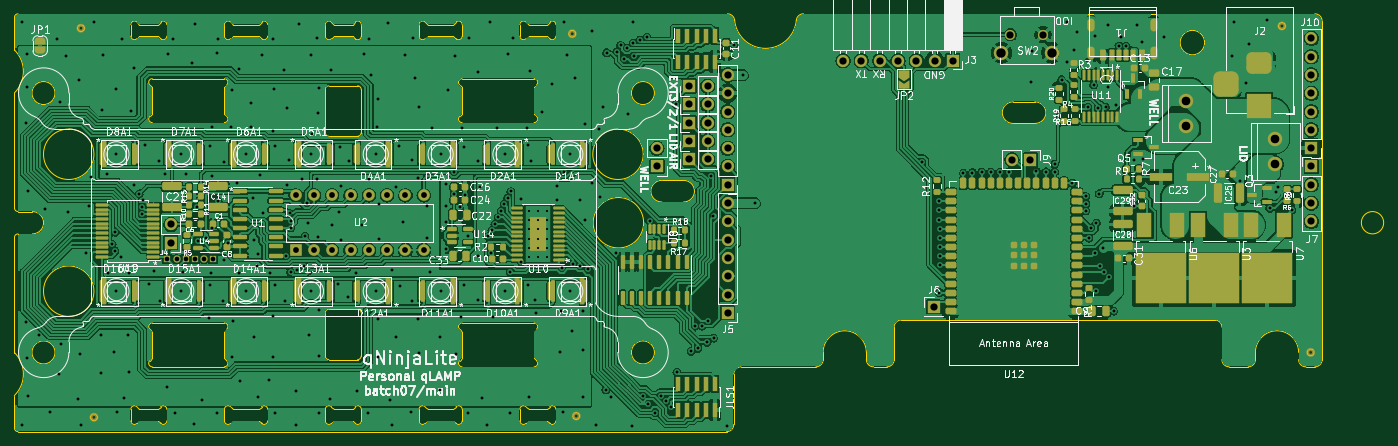
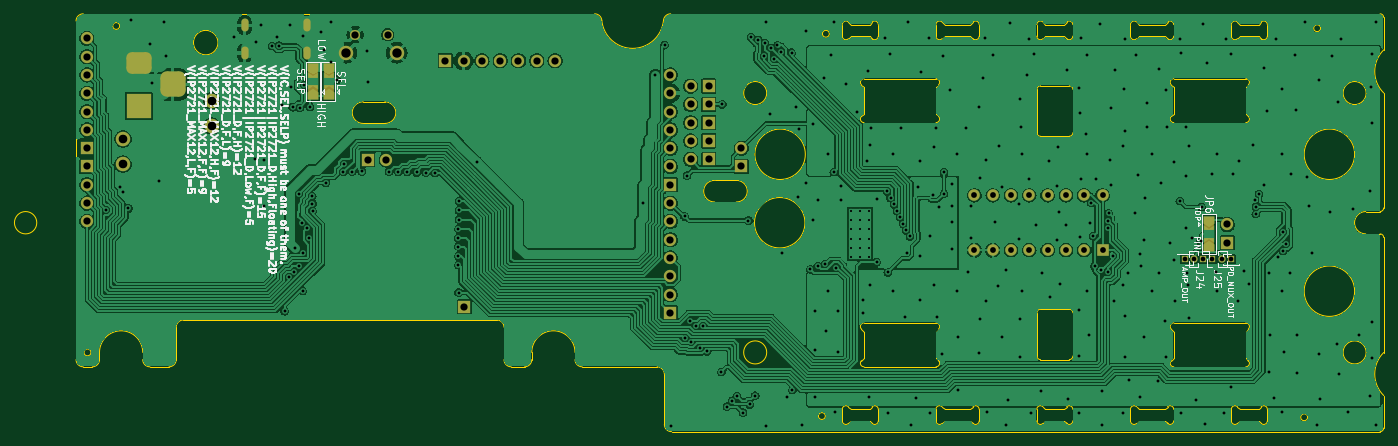
Circuit board: 10 layer files. Board 190.1 x 58.0 mm.
- bottom_copper: qLAMP-main-B_Cu.gbl (538418 bytes)
- bottom_mask: qLAMP-main-B_Mask.gbs (4475 bytes)
- paste: qLAMP-main-B_Paste.gbp (525 bytes)
- bottom_silk: qLAMP-main-B_Silkscreen.gbo (89744 bytes)
- outline: qLAMP-main-Edge_Cuts.gm1 (16179 bytes)
- top_copper: qLAMP-main-F_Cu.gtl (807748 bytes)
- top_mask: qLAMP-main-F_Mask.gts (18943 bytes)
- paste: qLAMP-main-F_Paste.gtp (29130 bytes)
- top_silk: qLAMP-main-F_Silkscreen.gto (189388 bytes)
- drill: qLAMP-main.drl (7332 bytes)

=== bottom_copper: qLAMP-main-B_Cu.gbl (538418 bytes, source omitted) ===
=== bottom_mask: qLAMP-main-B_Mask.gbs ===
G04 #@! TF.GenerationSoftware,KiCad,Pcbnew,(7.0.0-122-g9f10c142c4)*
G04 #@! TF.CreationDate,2023-02-26T11:30:32+09:00*
G04 #@! TF.ProjectId,qLAMP-main,714c414d-502d-46d6-9169-6e2e6b696361,rev?*
G04 #@! TF.SameCoordinates,Original*
G04 #@! TF.FileFunction,Soldermask,Bot*
G04 #@! TF.FilePolarity,Negative*
%FSLAX46Y46*%
G04 Gerber Fmt 4.6, Leading zero omitted, Abs format (unit mm)*
G04 Created by KiCad (PCBNEW (7.0.0-122-g9f10c142c4)) date 2023-02-26 11:30:32*
%MOMM*%
%LPD*%
G01*
G04 APERTURE LIST*
G04 Aperture macros list*
%AMRoundRect*
0 Rectangle with rounded corners*
0 $1 Rounding radius*
0 $2 $3 $4 $5 $6 $7 $8 $9 X,Y pos of 4 corners*
0 Add a 4 corners polygon primitive as box body*
4,1,4,$2,$3,$4,$5,$6,$7,$8,$9,$2,$3,0*
0 Add four circle primitives for the rounded corners*
1,1,$1+$1,$2,$3*
1,1,$1+$1,$4,$5*
1,1,$1+$1,$6,$7*
1,1,$1+$1,$8,$9*
0 Add four rect primitives between the rounded corners*
20,1,$1+$1,$2,$3,$4,$5,0*
20,1,$1+$1,$4,$5,$6,$7,0*
20,1,$1+$1,$6,$7,$8,$9,0*
20,1,$1+$1,$8,$9,$2,$3,0*%
%AMFreePoly0*
4,1,6,1.000000,0.000000,0.500000,-0.750000,-0.500000,-0.750000,-0.500000,0.750000,0.500000,0.750000,1.000000,0.000000,1.000000,0.000000,$1*%
G04 Aperture macros list end*
%ADD10C,2.000000*%
%ADD11R,1.700000X1.700000*%
%ADD12O,1.700000X1.700000*%
%ADD13R,3.500000X3.500000*%
%ADD14RoundRect,0.750000X-1.000000X0.750000X-1.000000X-0.750000X1.000000X-0.750000X1.000000X0.750000X0*%
%ADD15RoundRect,0.875000X-0.875000X0.875000X-0.875000X-0.875000X0.875000X-0.875000X0.875000X0.875000X0*%
%ADD16O,1.000000X1.800000*%
%ADD17C,1.400000*%
%ADD18R,1.600000X1.600000*%
%ADD19O,1.600000X1.600000*%
%ADD20R,1.000000X1.000000*%
%ADD21R,1.500000X1.500000*%
%ADD22FreePoly0,270.000000*%
%ADD23FreePoly0,90.000000*%
%ADD24O,1.000000X1.000000*%
G04 APERTURE END LIST*
D10*
X229680000Y-45070000D03*
X229680000Y-48570000D03*
X241980000Y-50360000D03*
X241980000Y-53860000D03*
D11*
X156179999Y-54190125D03*
D12*
X156179999Y-51650125D03*
D11*
X160666123Y-50650125D03*
D12*
X163206123Y-50650125D03*
D11*
X160666123Y-43030125D03*
D12*
X163206123Y-43030125D03*
D11*
X160666122Y-45570125D03*
D12*
X163206122Y-45570125D03*
D11*
X160666123Y-48110125D03*
D12*
X163206123Y-48110125D03*
D11*
X160666123Y-53190125D03*
D12*
X163206123Y-53190125D03*
D13*
X239795999Y-45809810D03*
D14*
X239796000Y-39809811D03*
D15*
X235096000Y-42809811D03*
D11*
X194599999Y-73679999D03*
D16*
X225107999Y-38419781D03*
X225107999Y-34619781D03*
X216467999Y-38419781D03*
X216467999Y-34619781D03*
D11*
X207999999Y-53269999D03*
D12*
X205459999Y-53269999D03*
D17*
X205250000Y-35900000D03*
X209750000Y-35900000D03*
D10*
X204000000Y-38400000D03*
X211000000Y-38400000D03*
D11*
X197249999Y-39499999D03*
D12*
X194709999Y-39499999D03*
X192169999Y-39499999D03*
X189629999Y-39499999D03*
X187089999Y-39499999D03*
X184549999Y-39499999D03*
X182009999Y-39499999D03*
D11*
X247000123Y-54190125D03*
D12*
X247000123Y-56730125D03*
X247000123Y-59270125D03*
X247000123Y-61810125D03*
D11*
X166000123Y-56730125D03*
D12*
X166000123Y-54190125D03*
X166000123Y-51650125D03*
X166000123Y-49110125D03*
X166000123Y-46570125D03*
X166000123Y-44030125D03*
X166000123Y-41490125D03*
D18*
X106029988Y-65809998D03*
D19*
X108569988Y-65809998D03*
X111109988Y-65809998D03*
X113649988Y-65809998D03*
X116189988Y-65809998D03*
X118729988Y-65809998D03*
X121269988Y-65809998D03*
X123809988Y-65809998D03*
X123809988Y-58189998D03*
X121269988Y-58189998D03*
X118729988Y-58189998D03*
X116189988Y-58189998D03*
X113649988Y-58189998D03*
X111109988Y-58189998D03*
X108569988Y-58189998D03*
X106029988Y-58189998D03*
D11*
X247000123Y-51650125D03*
D12*
X247000123Y-49110125D03*
X247000123Y-46570125D03*
X247000123Y-44030125D03*
X247000123Y-41490125D03*
X247000123Y-38950125D03*
X247000123Y-36410125D03*
D11*
X88719989Y-64785007D03*
D12*
X88719989Y-62245007D03*
D11*
X166000123Y-74510125D03*
D12*
X166000123Y-71970125D03*
X166000123Y-69430125D03*
X166000123Y-66890125D03*
X166000123Y-64350125D03*
X166000123Y-61810125D03*
X166000123Y-59270125D03*
D20*
X88239999Y-67049999D03*
X94590005Y-67050001D03*
D21*
X91240012Y-62355993D03*
X91240012Y-64755993D03*
D22*
X91240013Y-61555994D03*
D23*
X91240013Y-65555994D03*
D21*
X213457196Y-43590004D03*
X213457196Y-41190004D03*
D23*
X213457197Y-44390005D03*
D22*
X213457197Y-40390005D03*
D20*
X90779999Y-67049999D03*
D24*
X89509999Y-67049999D03*
D20*
X92049999Y-67049999D03*
D24*
X93319999Y-67049999D03*
D21*
X215599712Y-43590004D03*
X215599712Y-41190004D03*
D23*
X215599713Y-44390005D03*
D22*
X215599713Y-40390005D03*
M02*

=== paste: qLAMP-main-B_Paste.gbp ===
G04 #@! TF.GenerationSoftware,KiCad,Pcbnew,(7.0.0-122-g9f10c142c4)*
G04 #@! TF.CreationDate,2023-02-26T11:30:32+09:00*
G04 #@! TF.ProjectId,qLAMP-main,714c414d-502d-46d6-9169-6e2e6b696361,rev?*
G04 #@! TF.SameCoordinates,Original*
G04 #@! TF.FileFunction,Paste,Bot*
G04 #@! TF.FilePolarity,Positive*
%FSLAX46Y46*%
G04 Gerber Fmt 4.6, Leading zero omitted, Abs format (unit mm)*
G04 Created by KiCad (PCBNEW (7.0.0-122-g9f10c142c4)) date 2023-02-26 11:30:32*
%MOMM*%
%LPD*%
G01*
G04 APERTURE LIST*
G04 APERTURE END LIST*
M02*

=== bottom_silk: qLAMP-main-B_Silkscreen.gbo (89744 bytes, source omitted) ===
=== outline: qLAMP-main-Edge_Cuts.gm1 (16179 bytes, source omitted) ===
=== top_copper: qLAMP-main-F_Cu.gtl (807748 bytes, source omitted) ===
=== top_mask: qLAMP-main-F_Mask.gts (18943 bytes, source omitted) ===
=== paste: qLAMP-main-F_Paste.gtp (29130 bytes, source omitted) ===
=== top_silk: qLAMP-main-F_Silkscreen.gto (189388 bytes, source omitted) ===
=== drill: qLAMP-main.drl (7332 bytes, source omitted) ===
